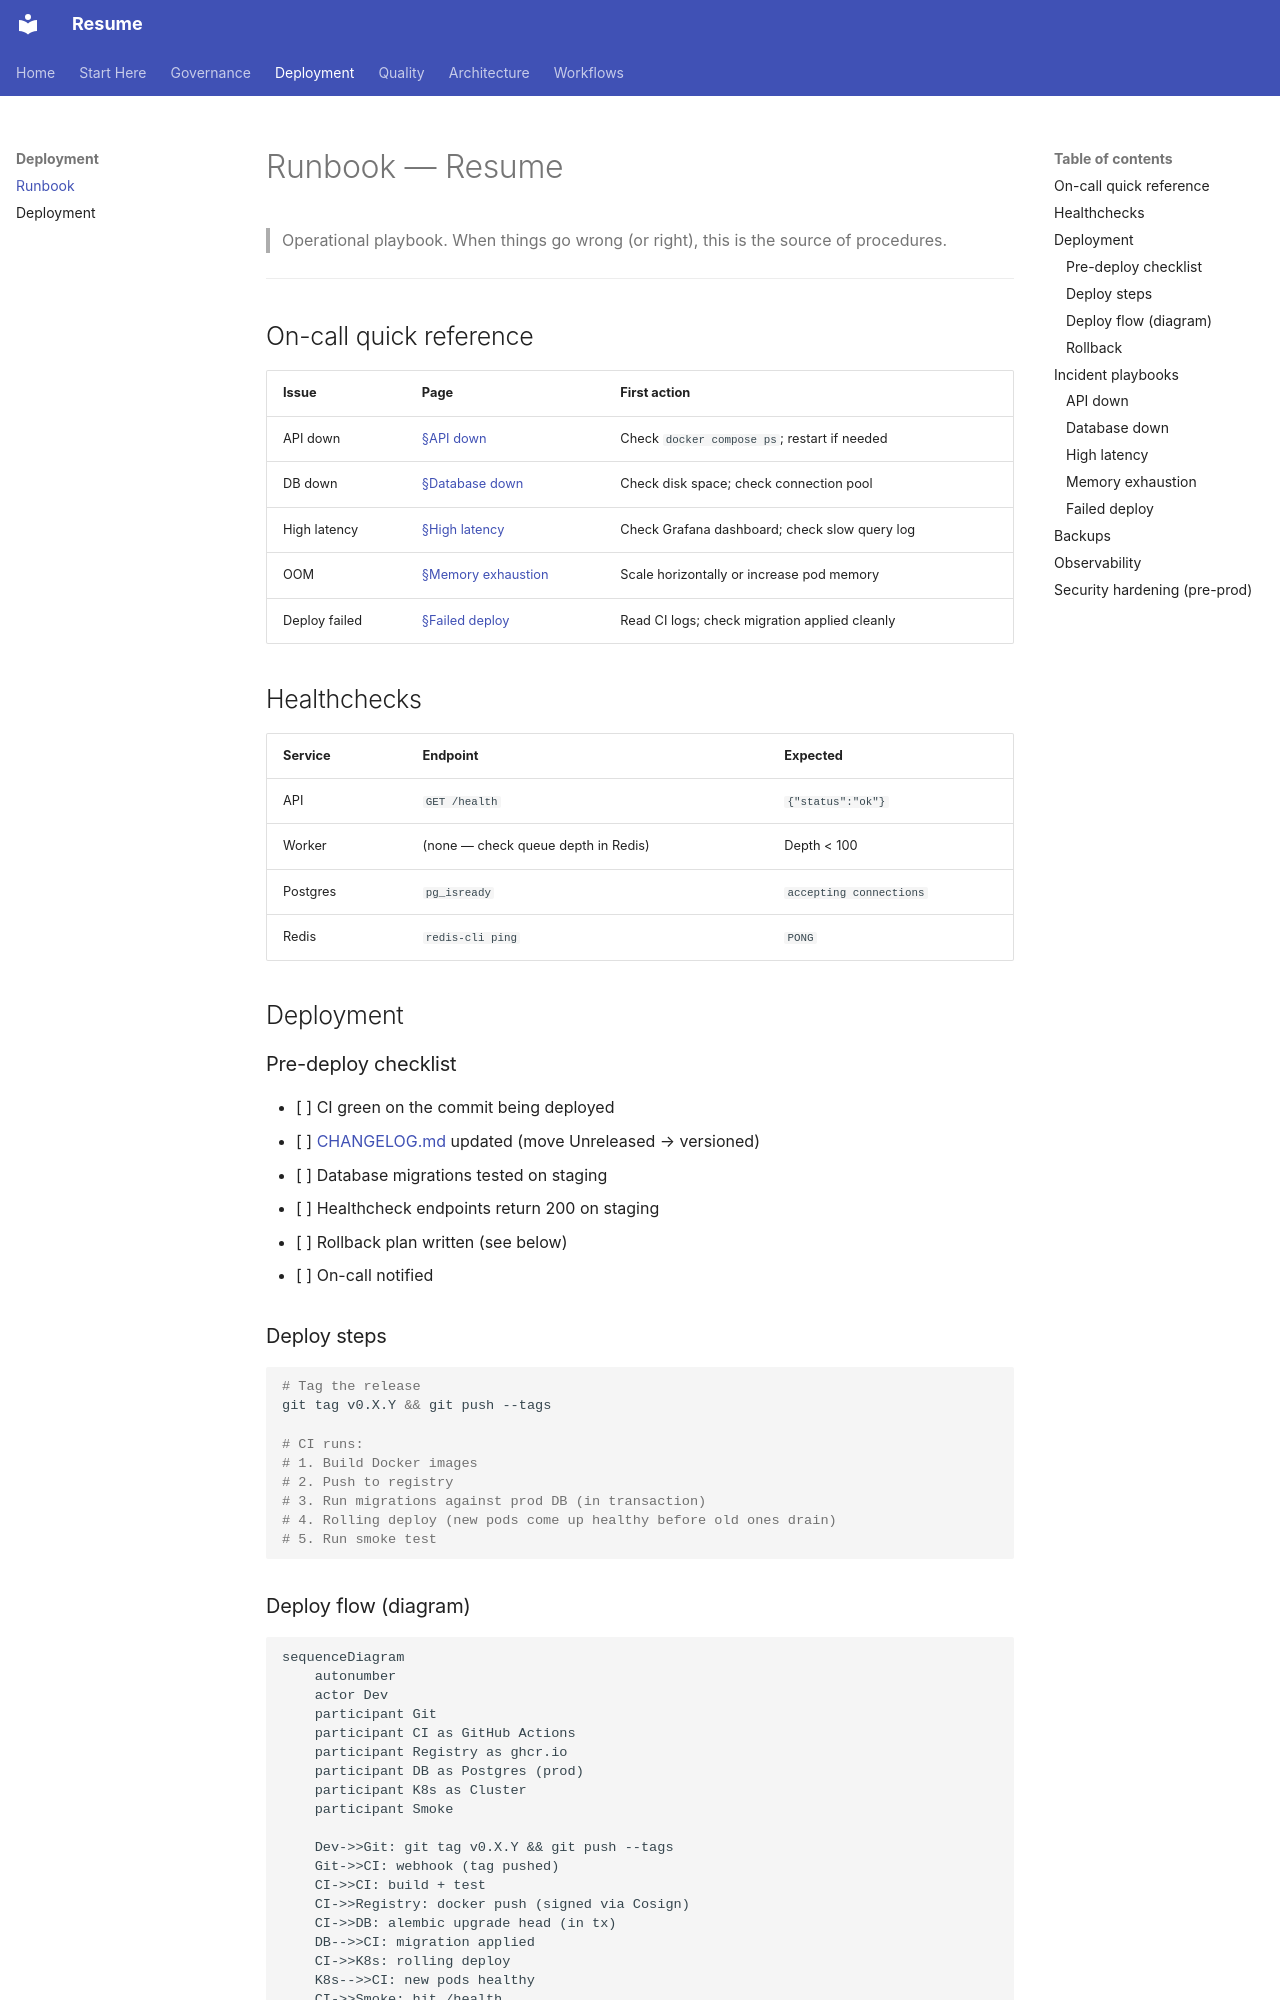

repository: Zestraxz/CH-Resume · page: 03-deployment/RUNBOOK/index.html · generator: mkdocs

# Runbook — Resume

> Operational playbook. When things go wrong (or right), this is the source of procedures.

---

## On-call quick reference

| Issue | Page | First action |
|---|---|---|
| API down | [§API down](#api-down) | Check `docker compose ps`; restart if needed |
| DB down | [§Database down](#database-down) | Check disk space; check connection pool |
| High latency | [§High latency](#high-latency) | Check Grafana dashboard; check slow query log |
| OOM | [§Memory exhaustion](#memory-exhaustion) | Scale horizontally or increase pod memory |
| Deploy failed | [§Failed deploy](#failed-deploy) | Read CI logs; check migration applied cleanly |

## Healthchecks

| Service | Endpoint | Expected |
|---|---|---|
| API | `GET /health` | `{"status":"ok"}` |
| Worker | (none — check queue depth in Redis) | Depth < 100 |
| Postgres | `pg_isready` | `accepting connections` |
| Redis | `redis-cli ping` | `PONG` |

## Deployment

### Pre-deploy checklist

- [ ] CI green on the commit being deployed
- [ ] [CHANGELOG.md](../../CHANGELOG.md) updated (move Unreleased → versioned)
- [ ] Database migrations tested on staging
- [ ] Healthcheck endpoints return 200 on staging
- [ ] Rollback plan written (see below)
- [ ] On-call notified

### Deploy steps

```bash
# Tag the release
git tag v0.X.Y && git push --tags

# CI runs:
# 1. Build Docker images
# 2. Push to registry
# 3. Run migrations against prod DB (in transaction)
# 4. Rolling deploy (new pods come up healthy before old ones drain)
# 5. Run smoke test
```

### Deploy flow (diagram)

```mermaid
sequenceDiagram
    autonumber
    actor Dev
    participant Git
    participant CI as GitHub Actions
    participant Registry as ghcr.io
    participant DB as Postgres (prod)
    participant K8s as Cluster
    participant Smoke

    Dev->>Git: git tag v0.X.Y && git push --tags
    Git->>CI: webhook (tag pushed)
    CI->>CI: build + test
    CI->>Registry: docker push (signed via Cosign)
    CI->>DB: alembic upgrade head (in tx)
    DB-->>CI: migration applied
    CI->>K8s: rolling deploy
    K8s-->>CI: new pods healthy
    CI->>Smoke: hit /health
    Smoke-->>CI: 200 OK
    CI-->>Dev: green check
```
